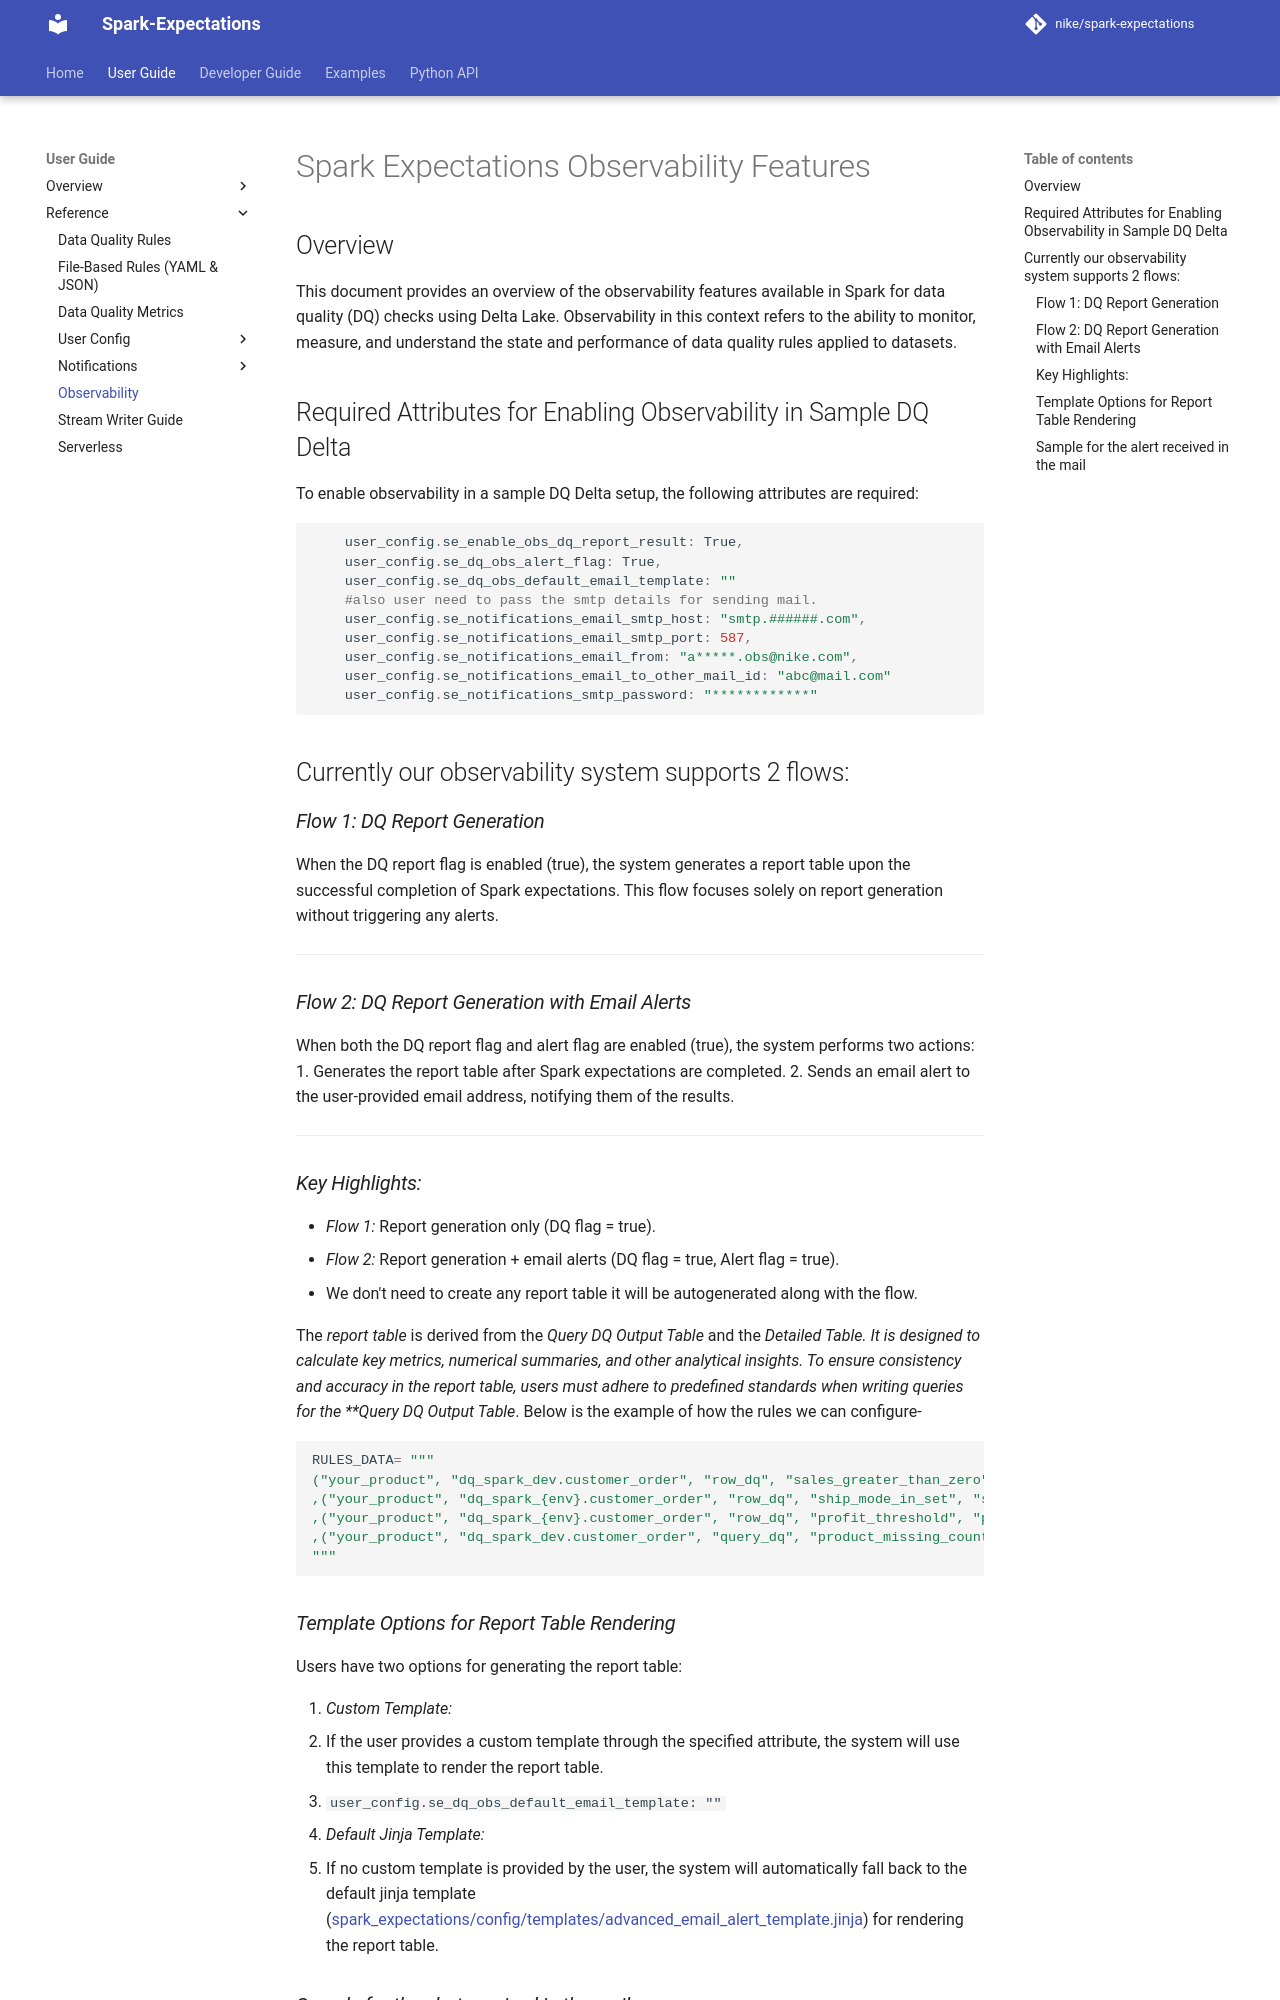

repository: Nike-Inc/spark-expectations · page: 2.10.0/Observability_examples/index.html · generator: mkdocs

# Spark Expectations Observability Features

## Overview

This document provides an overview of the observability features available in Spark for data quality (DQ) checks using Delta Lake. Observability in this context refers to the ability to monitor, measure, and understand the state and performance of data quality rules applied to datasets.

## Required Attributes for Enabling Observability in Sample DQ Delta

To enable observability in a sample DQ Delta setup, the following attributes are required:

```python
    user_config.se_enable_obs_dq_report_result: True,
    user_config.se_dq_obs_alert_flag: True,
    user_config.se_dq_obs_default_email_template: ""
    #also user need to pass the smtp details for sending mail.
    user_config.se_notifications_email_smtp_host: "smtp.######.com",
    user_config.se_notifications_email_smtp_port: 587,
    user_config.se_notifications_email_from: "a*****.obs@nike.com",
    user_config.se_notifications_email_to_other_mail_id: "abc@mail.com"
    user_config.se_notifications_smtp_password: "************"
```



## Currently our observability system supports 2 flows:
### *Flow 1: DQ Report Generation*
When the DQ report flag is enabled (true), the system generates a report table upon the successful completion of Spark expectations. This flow focuses solely on report generation without triggering any alerts.

---

### *Flow 2: DQ Report Generation with Email Alerts*
When both the DQ report flag and alert flag are enabled (true), the system performs two actions:
1. Generates the report table after Spark expectations are completed.
2. Sends an email alert to the user-provided email address, notifying them of the results.

---
